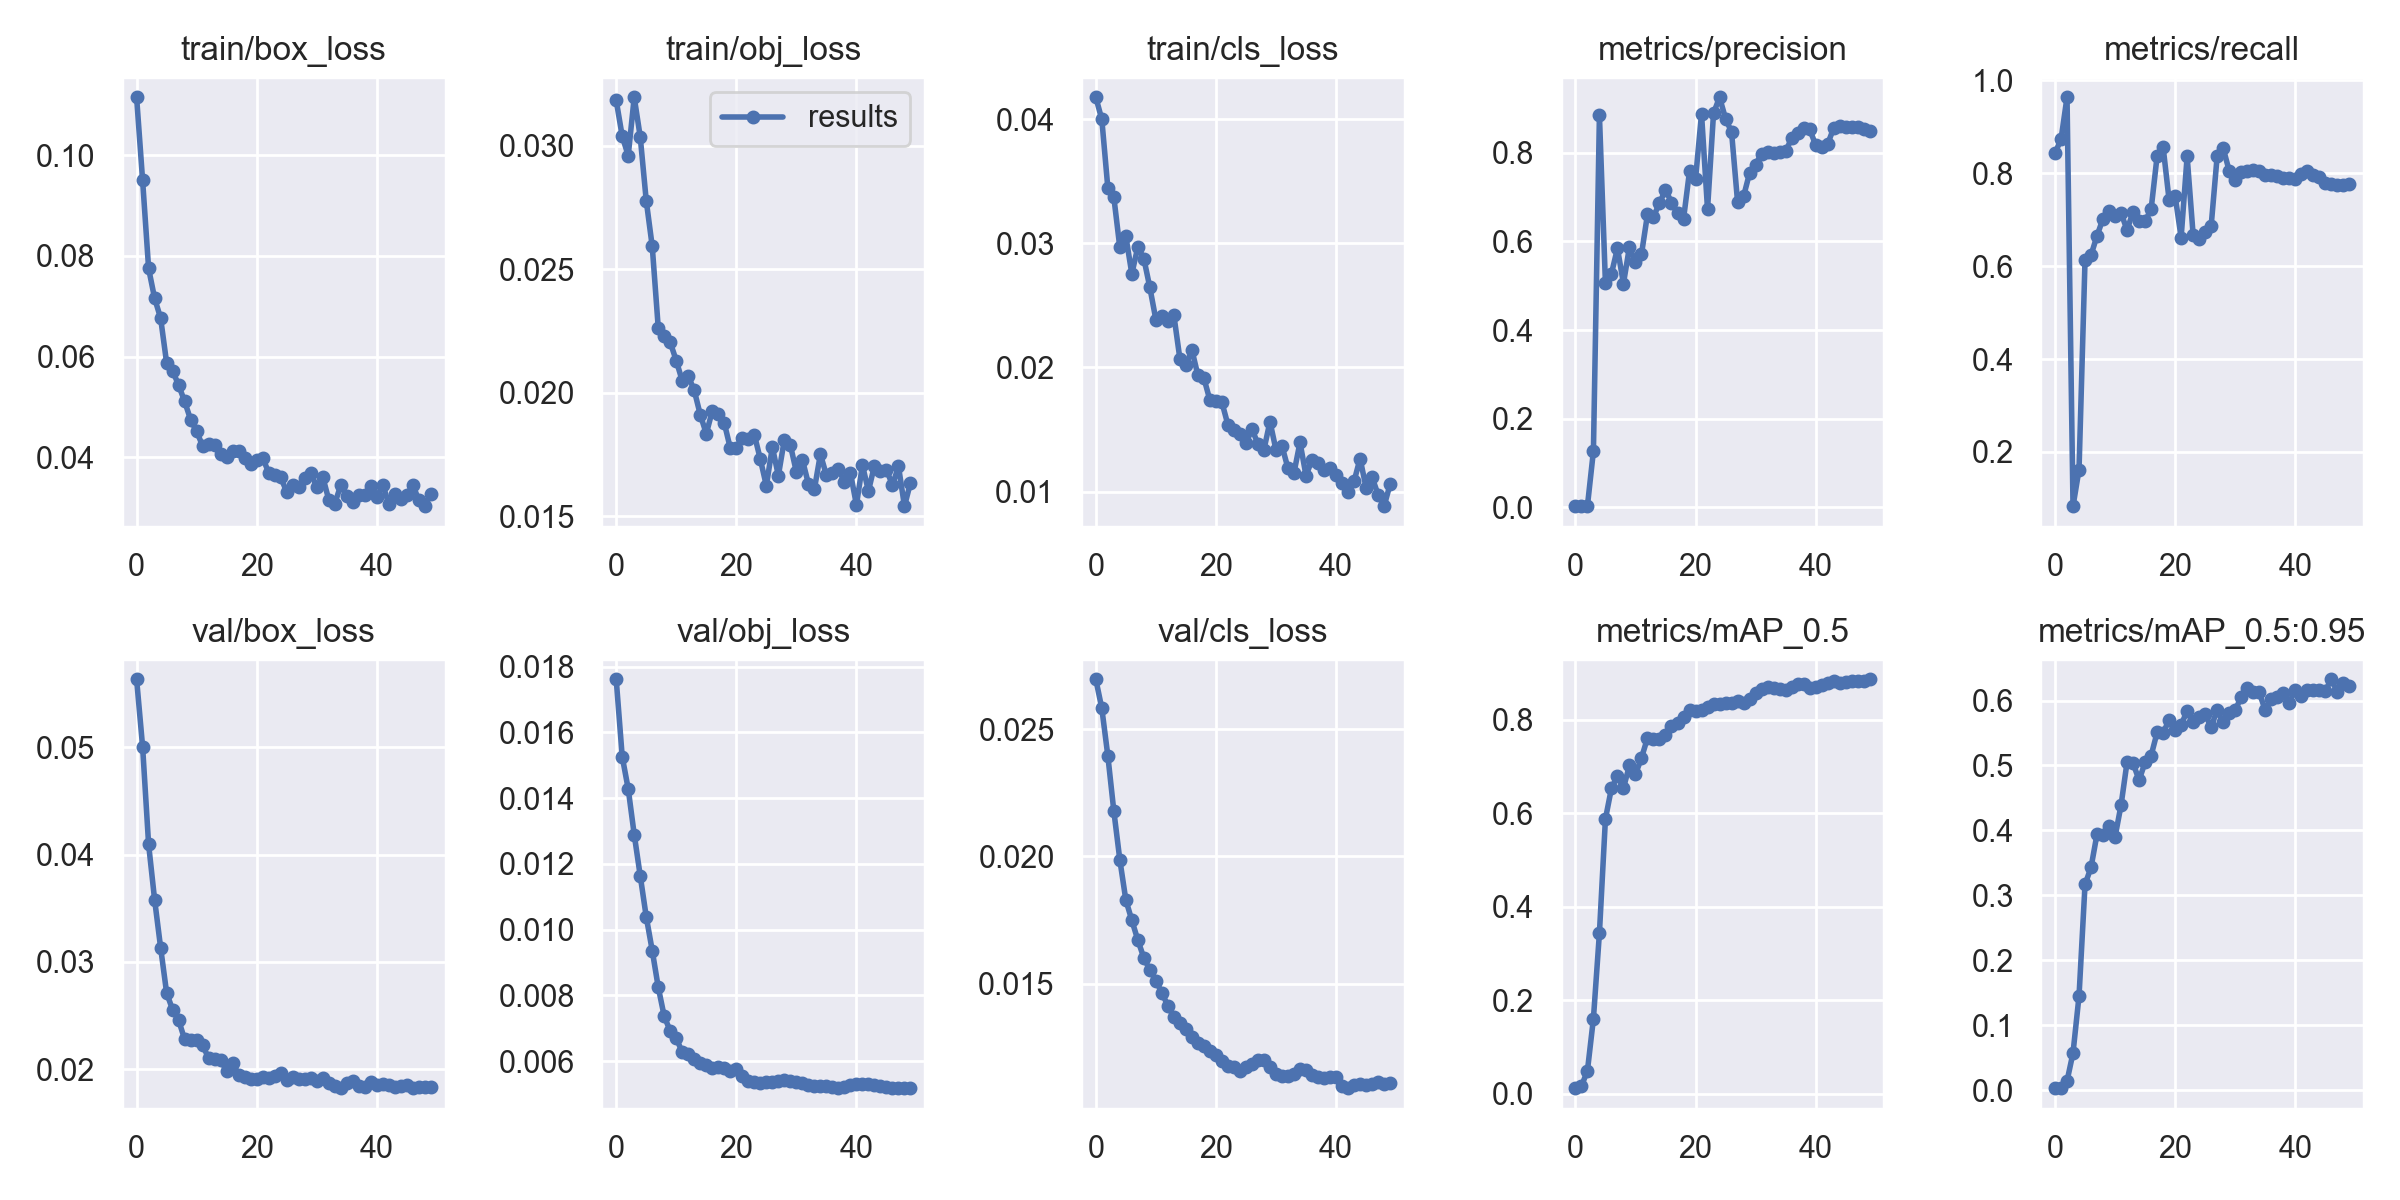

The file beside this chart, header and first rows:
epoch, train/box_loss, train/obj_loss, train/cls_loss, metrics/precision, metrics/recall, metrics/mAP_0.5, metrics/mAP_0.5:0.95, val/box_loss, val/obj_loss, val/cls_loss, x/lr0, x/lr1, x/lr2
0, 0.1115, 0.03184, 0.04177, 0.00296, 0.8435, 0.01158, 0.003193, 0.05634, 0.01762, 0.02696, 0.07723, 0.00023, 0.00023
1, 0.09499, 0.03039, 0.03999, 0.002917, 0.8725, 0.01579, 0.003951, 0.05005, 0.01527, 0.02582, 0.05346, 0.0004607, 0.0004607
2, 0.07749, 0.02961, 0.03449, 0.0031, 0.9633, 0.04851, 0.01407, 0.04095, 0.01428, 0.02396, 0.02968, 0.0006819, 0.0006819
3, 0.07157, 0.03197, 0.03373, 0.1273, 0.08333, 0.1604, 0.05748, 0.0358, 0.01289, 0.02179, 0.005894, 0.0008936, 0.0008936
4, 0.06763, 0.03037, 0.02967, 0.8844, 0.162, 0.3434, 0.1451, 0.03133, 0.01164, 0.01987, 0.0009208, 0.0009208, 0.0009208
5, 0.05873, 0.02779, 0.03057, 0.5058, 0.6131, 0.5874, 0.3168, 0.02711, 0.01039, 0.01829, 0.0009208, 0.0009208, 0.0009208
6, 0.05715, 0.02593, 0.02755, 0.5272, 0.6237, 0.6531, 0.3432, 0.02554, 0.009362, 0.01749, 0.000901, 0.000901, 0.000901
7, 0.05433, 0.02264, 0.02972, 0.5847, 0.6654, 0.6788, 0.3944, 0.02457, 0.008247, 0.01671, 0.0008812, 0.0008812, 0.0008812
8, 0.05109, 0.02231, 0.02877, 0.505, 0.7022, 0.6534, 0.3936, 0.02278, 0.007358, 0.01601, 0.0008614, 0.0008614, 0.0008614
9, 0.04746, 0.02205, 0.02644, 0.5878, 0.7178, 0.7021, 0.4069, 0.02271, 0.006913, 0.01554, 0.0008416, 0.0008416, 0.0008416
10, 0.04514, 0.02131, 0.02386, 0.5532, 0.7073, 0.683, 0.39, 0.02269, 0.006692, 0.01512, 0.0008218, 0.0008218, 0.0008218
11, 0.04225, 0.02049, 0.02412, 0.5712, 0.7142, 0.7178, 0.4391, 0.02223, 0.006268, 0.01464, 0.000802, 0.000802, 0.000802
12, 0.04274, 0.02068, 0.02375, 0.6609, 0.6775, 0.7604, 0.5054, 0.02102, 0.006201, 0.01413, 0.0007822, 0.0007822, 0.0007822
13, 0.04242, 0.0201, 0.02421, 0.6562, 0.7172, 0.7583, 0.5035, 0.02097, 0.006057, 0.01368, 0.0007624, 0.0007624, 0.0007624
14, 0.04058, 0.01912, 0.0207, 0.6861, 0.6968, 0.7582, 0.4774, 0.02091, 0.005947, 0.01346, 0.0007426, 0.0007426, 0.0007426
15, 0.04004, 0.01835, 0.0202, 0.717, 0.6968, 0.7678, 0.5048, 0.01981, 0.005887, 0.01324, 0.0007228, 0.0007228, 0.0007228
16, 0.04132, 0.01927, 0.02142, 0.6878, 0.722, 0.7867, 0.515, 0.02058, 0.005787, 0.0129, 0.000703, 0.000703, 0.000703
17, 0.04125, 0.01916, 0.01937, 0.6634, 0.8364, 0.7936, 0.5508, 0.0195, 0.005807, 0.01265, 0.0006832, 0.0006832, 0.0006832
18, 0.03979, 0.01878, 0.01914, 0.6503, 0.8564, 0.805, 0.5506, 0.0193, 0.00578, 0.01255, 0.0006634, 0.0006634, 0.0006634
19, 0.03873, 0.01776, 0.01736, 0.7583, 0.7421, 0.8195, 0.5696, 0.01913, 0.005705, 0.01236, 0.0006436, 0.0006436, 0.0006436
20, 0.03948, 0.01777, 0.01732, 0.7402, 0.7511, 0.8174, 0.5546, 0.01913, 0.005749, 0.01218, 0.0006238, 0.0006238, 0.0006238
21, 0.03982, 0.01819, 0.01719, 0.888, 0.6615, 0.821, 0.5628, 0.01933, 0.005558, 0.01196, 0.000604, 0.000604, 0.000604
22, 0.03698, 0.01813, 0.01537, 0.6726, 0.8359, 0.8271, 0.5837, 0.01919, 0.005406, 0.01179, 0.0005842, 0.0005842, 0.0005842
23, 0.03655, 0.01831, 0.015, 0.8892, 0.6673, 0.8333, 0.5664, 0.0194, 0.005355, 0.01173, 0.0005644, 0.0005644, 0.0005644
24, 0.03603, 0.01732, 0.01468, 0.9253, 0.6574, 0.8333, 0.5749, 0.01965, 0.005334, 0.01158, 0.0005446, 0.0005446, 0.0005446
25, 0.03312, 0.01624, 0.01389, 0.8773, 0.6738, 0.8352, 0.5786, 0.01901, 0.005361, 0.01174, 0.0005248, 0.0005248, 0.0005248
26, 0.03459, 0.01781, 0.01502, 0.8469, 0.6864, 0.8359, 0.559, 0.01926, 0.005376, 0.01183, 0.000505, 0.000505, 0.000505
27, 0.0342, 0.01665, 0.01385, 0.6894, 0.8364, 0.8387, 0.5853, 0.01912, 0.005396, 0.01199, 0.0004852, 0.0004852, 0.0004852
28, 0.03599, 0.0181, 0.01338, 0.7018, 0.8539, 0.8364, 0.5663, 0.01913, 0.005412, 0.01202, 0.0004654, 0.0004654, 0.0004654
29, 0.03685, 0.01789, 0.01564, 0.7543, 0.805, 0.8444, 0.5812, 0.01922, 0.005381, 0.01174, 0.0004456, 0.0004456, 0.0004456
30, 0.03418, 0.0168, 0.01336, 0.7736, 0.7849, 0.8575, 0.5848, 0.01888, 0.005367, 0.01144, 0.0004258, 0.0004258, 0.0004258
31, 0.0361, 0.01729, 0.01368, 0.7982, 0.8035, 0.8656, 0.6056, 0.01921, 0.005324, 0.01137, 0.000406, 0.000406, 0.000406
32, 0.03156, 0.01633, 0.01187, 0.8025, 0.8041, 0.8698, 0.6187, 0.01873, 0.005273, 0.01138, 0.0003862, 0.0003862, 0.0003862
33, 0.03081, 0.01611, 0.01151, 0.799, 0.8076, 0.8665, 0.6134, 0.01841, 0.005255, 0.01146, 0.0003664, 0.0003664, 0.0003664
34, 0.03448, 0.01752, 0.01397, 0.8007, 0.805, 0.8647, 0.6125, 0.01824, 0.005248, 0.01164, 0.0003466, 0.0003466, 0.0003466
35, 0.03241, 0.01668, 0.01129, 0.8036, 0.7951, 0.8639, 0.5853, 0.01869, 0.005249, 0.01161, 0.0003268, 0.0003268, 0.0003268
36, 0.03109, 0.01675, 0.01255, 0.8323, 0.7955, 0.869, 0.603, 0.01895, 0.005207, 0.01142, 0.000307, 0.000307, 0.000307
37, 0.03244, 0.01694, 0.01233, 0.8449, 0.7945, 0.8762, 0.6056, 0.01842, 0.005184, 0.01133, 0.0002872, 0.0002872, 0.0002872
38, 0.03255, 0.01638, 0.01171, 0.8551, 0.7894, 0.8758, 0.6114, 0.01837, 0.005207, 0.0113, 0.0002674, 0.0002674, 0.0002674
39, 0.03429, 0.01676, 0.01188, 0.8534, 0.7905, 0.8674, 0.5961, 0.01885, 0.005265, 0.01133, 0.0002476, 0.0002476, 0.0002476
40, 0.03205, 0.01547, 0.01136, 0.8178, 0.7881, 0.8701, 0.6163, 0.01858, 0.005287, 0.01132, 0.0002278, 0.0002278, 0.0002278
41, 0.0346, 0.01707, 0.01071, 0.8136, 0.7984, 0.8746, 0.6074, 0.01866, 0.005304, 0.01098, 0.000208, 0.000208, 0.000208
42, 0.03066, 0.01603, 0.009991, 0.8197, 0.8046, 0.8779, 0.6159, 0.01856, 0.005297, 0.0109, 0.0001882, 0.0001882, 0.0001882
43, 0.03263, 0.01706, 0.01082, 0.8556, 0.797, 0.8817, 0.6163, 0.01833, 0.005277, 0.01103, 0.0001684, 0.0001684, 0.0001684
44, 0.03168, 0.01685, 0.01266, 0.8609, 0.7915, 0.879, 0.6167, 0.01842, 0.005232, 0.01107, 0.0001486, 0.0001486, 0.0001486
45, 0.03256, 0.01689, 0.01033, 0.8581, 0.7789, 0.8799, 0.6147, 0.01852, 0.005204, 0.01103, 0.0001288, 0.0001288, 0.0001288
46, 0.03446, 0.01626, 0.01116, 0.8589, 0.7768, 0.8828, 0.6327, 0.01827, 0.005186, 0.01104, 0.000109, 0.000109, 0.000109
47, 0.0315, 0.01703, 0.009749, 0.8593, 0.774, 0.8819, 0.6134, 0.01836, 0.005192, 0.01112, 8.92e-05, 8.92e-05, 8.92e-05
48, 0.03031, 0.01541, 0.008825, 0.854, 0.7754, 0.8823, 0.6266, 0.01833, 0.005184, 0.01106, 6.94e-05, 6.94e-05, 6.94e-05
49, 0.03281, 0.01636, 0.01058, 0.8494, 0.7775, 0.8862, 0.6223, 0.01838, 0.005175, 0.01112, 4.96e-05, 4.96e-05, 4.96e-05
